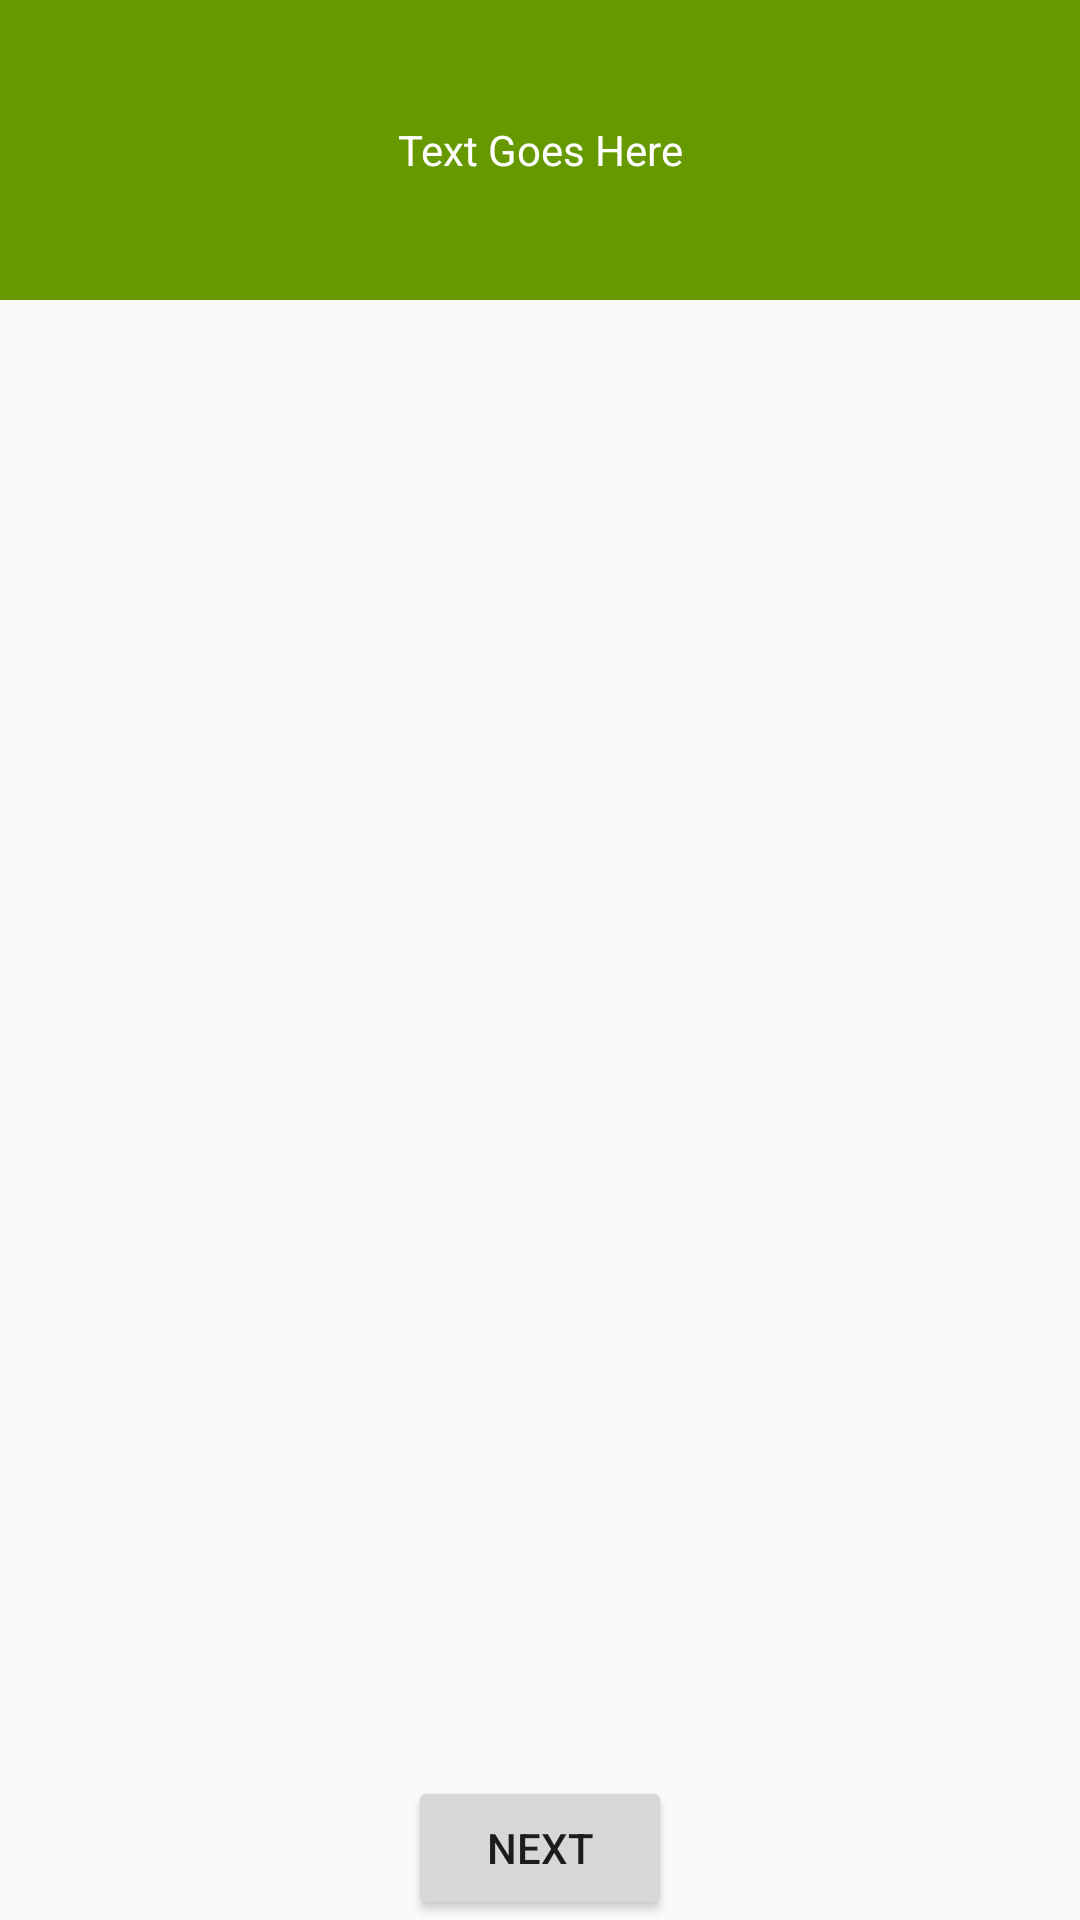

This screen was rendered from an Android layout file. Write that file and the resources it references.
<!-- AndroidManifest.xml: application theme AppTheme -->
<!-- res/layout/list.xml -->
<?xml version="1.0" encoding="utf-8"?>
<LinearLayout xmlns:android="http://schemas.android.com/apk/res/android"
    android:orientation="vertical" android:layout_width="match_parent"
    xmlns:ads="http://schemas.android.com/apk/res-auto"
    android:layout_height="match_parent">

    <LinearLayout
        android:layout_width="match_parent"
        android:layout_height="100dp"
        android:background="@color/colorPrimary">
        <TextView
            android:layout_width="match_parent"
            android:layout_height="wrap_content"
            android:text="Text Goes Here"
            android:id="@+id/listall_info_text"
            android:layout_margin="10dp"
            android:layout_gravity="center_vertical"
            android:gravity="center_horizontal"
            android:textColor="#ffffff" />

    </LinearLayout>
    <LinearLayout
        android:layout_width="match_parent"
        android:layout_height="match_parent"
        android:layout_weight="1">
        <ListView
            android:id="@+id/lv"
            android:layout_width="match_parent"
            android:layout_height="match_parent" />
    </LinearLayout>
    <Button
        android:layout_width="wrap_content"
        android:layout_height="wrap_content"
        android:layout_gravity="center_horizontal"
        android:layout_marginTop="50sp"
        android:text="Next"
        android:id="@+id/act_welcome_next_btn" />
</LinearLayout>
<!-- resources referenced by this layout -->
<resources>
  <color name="colorPrimary">#669900</color>
  <style name="AppTheme" parent="Theme.AppCompat.Light.DarkActionBar">
          
          <item name="colorPrimary">@color/colorPrimary</item>
          <item name="colorPrimaryDark">@color/colorPrimaryDark</item>
          <item name="colorAccent">@color/colorAccent</item>
          <item name="android:textColorHint">@color/colorPrimary</item>
      </style>
  <color name="colorPrimaryDark">#669900</color>
  <color name="colorAccent">#669900</color>
</resources>
